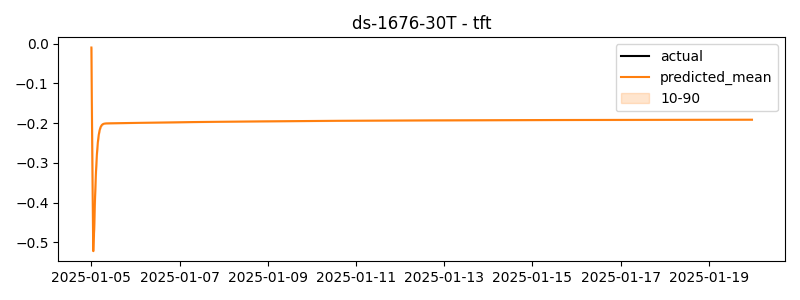

The data file committed next to this chart (first rows):
timestamp, actual, predicted
2025-01-05 00:00:00, -0.6855, -0.01008
2025-01-05 00:30:00, -0.7247, -0.2934
2025-01-05 01:00:00, -0.7814, -0.5222
2025-01-05 01:30:00, -0.7387, -0.4671
2025-01-05 02:00:00, -0.7337, -0.3841
2025-01-05 02:30:00, -0.7928, -0.3218
2025-01-05 03:00:00, -0.7359, -0.2781
2025-01-05 03:30:00, -0.7457, -0.2488
2025-01-05 04:00:00, -0.798, -0.2297
2025-01-05 04:30:00, -0.742, -0.2177
2025-01-05 05:00:00, -0.7449, -0.2104
2025-01-05 05:30:00, -0.7535, -0.2061
2025-01-05 06:00:00, -0.7701, -0.2037
2025-01-05 06:30:00, -0.7684, -0.2023
2025-01-05 07:00:00, -0.772, -0.2016
2025-01-05 07:30:00, -0.813, -0.2012
2025-01-05 08:00:00, -0.7995, -0.2009
2025-01-05 08:30:00, -0.7782, -0.2008
2025-01-05 09:00:00, -0.7701, -0.2008
2025-01-05 09:30:00, -0.7692, -0.2007
2025-01-05 10:00:00, -0.8114, -0.2007
2025-01-05 10:30:00, -0.8802, -0.2006
2025-01-05 11:00:00, -0.8124, -0.2006
2025-01-05 11:30:00, -0.7883, -0.2006
2025-01-05 12:00:00, -0.6831, -0.2005
2025-01-05 12:30:00, -0.7155, -0.2005
2025-01-05 13:00:00, -0.6969, -0.2004
2025-01-05 13:30:00, -0.6876, -0.2004
2025-01-05 14:00:00, -0.7253, -0.2004
2025-01-05 14:30:00, -0.7361, -0.2003
2025-01-05 15:00:00, -0.6303, -0.2003
2025-01-05 15:30:00, -0.4017, -0.2002
2025-01-05 16:00:00, -0.4826, -0.2002
2025-01-05 16:30:00, -0.4057, -0.2002
2025-01-05 17:00:00, -0.4302, -0.2001
2025-01-05 17:30:00, -0.3342, -0.2001
2025-01-05 18:00:00, -0.36, -0.2
2025-01-05 18:30:00, -0.4705, -0.2
2025-01-05 19:00:00, -0.5523, -0.2
2025-01-05 19:30:00, -0.5602, -0.1999
2025-01-05 20:00:00, -0.6166, -0.1999
2025-01-05 20:30:00, -0.5607, -0.1998
2025-01-05 21:00:00, -0.5797, -0.1998
2025-01-05 21:30:00, -0.6028, -0.1998
2025-01-05 22:00:00, -0.5681, -0.1997
2025-01-05 22:30:00, -0.5894, -0.1997
2025-01-05 23:00:00, -0.6368, -0.1997
2025-01-05 23:30:00, -0.6087, -0.1996
2025-01-06 00:00:00, -0.6492, -0.1996
2025-01-06 00:30:00, -0.7258, -0.1995
2025-01-06 01:00:00, -0.7343, -0.1995
2025-01-06 01:30:00, -0.6585, -0.1995
2025-01-06 02:00:00, -0.6423, -0.1994
2025-01-06 02:30:00, -0.638, -0.1994
2025-01-06 03:00:00, -0.695, -0.1994
2025-01-06 03:30:00, -0.6646, -0.1993
2025-01-06 04:00:00, -0.6875, -0.1993
2025-01-06 04:30:00, -0.6908, -0.1992
2025-01-06 05:00:00, -0.6442, -0.1992
2025-01-06 05:30:00, -0.7291, -0.1992
... 660 more rows
